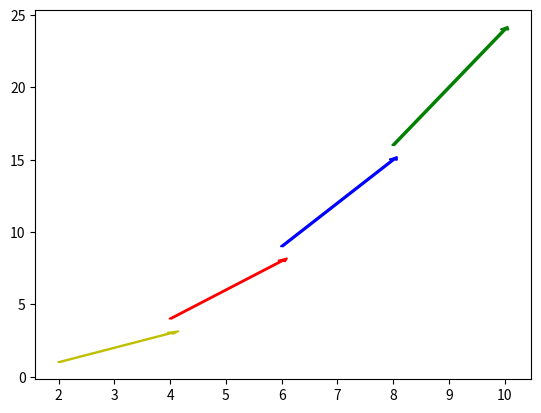

This chart was generated by the following Python code:
import numpy as np
import matplotlib.pyplot as plt
import sympy as sy

y0 = 0
x0 = 0
t = [1,2,3,4]
colors = ["y","r","b","g"]
x=3
y=4

for tempo in t:
    plt.arrow(2*tempo,tempo**2,2,2*tempo,color =colors[tempo-1],width= 0.05) 
plt.show()
